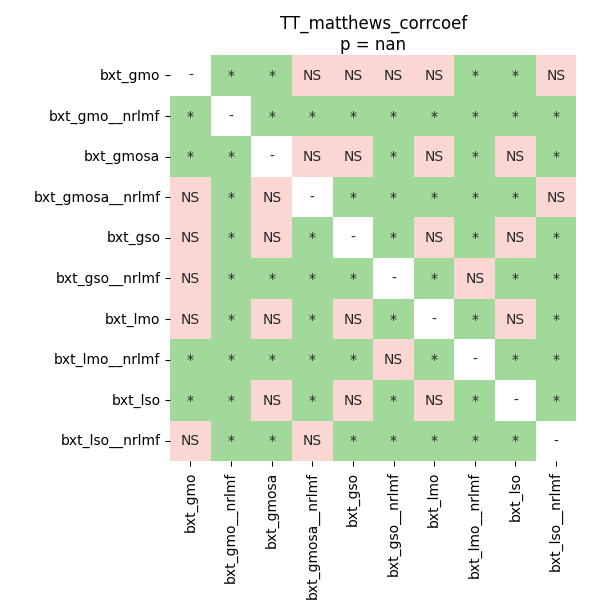

The file beside this chart, header and first rows:
	bxt_gmo	bxt_gmo__nrlmf	bxt_gmosa	bxt_gmosa__nrlmf	bxt_gso	bxt_gso__nrlmf	bxt_lmo	bxt_lmo__nrlmf	bxt_lso	bxt_lso__nrlmf
bxt_gmo	1.0	0.01674	0.01674	0.6406	0.0517	0.2744	0.2744	0.02511	0.02511	0.4824
bxt_gmo__nrlmf	0.01674	1.0	0.01674	0.01674	0.01674	0.01674	0.01674	0.01674	0.01674	0.01674
bxt_gmosa	0.01674	0.01674	1.0	0.0517	0.1406	0.02511	0.1758	0.01674	0.4824	0.03402
bxt_gmosa__nrlmf	0.6406	0.01674	0.0517	1.0	0.03402	0.02511	0.02511	0.01674	0.03402	0.1758
bxt_gso	0.0517	0.01674	0.1406	0.03402	1.0	0.01674	0.2744	0.01674	0.5401	0.02511
bxt_gso__nrlmf	0.2744	0.01674	0.02511	0.02511	0.01674	1.0	0.01674	0.0517	0.01674	0.01674
bxt_lmo	0.2744	0.01674	0.1758	0.02511	0.2744	0.01674	1.0	0.01674	0.1758	0.01674
bxt_lmo__nrlmf	0.02511	0.01674	0.01674	0.01674	0.01674	0.0517	0.01674	1.0	0.01674	0.01674
bxt_lso	0.02511	0.01674	0.4824	0.03402	0.5401	0.01674	0.1758	0.01674	1.0	0.02511
bxt_lso__nrlmf	0.4824	0.01674	0.03402	0.1758	0.02511	0.01674	0.01674	0.01674	0.02511	1.0
